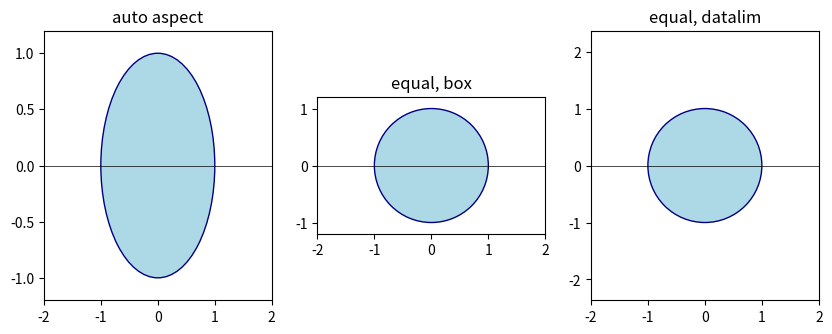

The matplotlib source for this figure:
# Draw circles that must look round: aspect 'equal' with adjustable 'datalim' vs 'box'.
import matplotlib.pyplot as plt
from matplotlib.patches import Circle

fig, axs = plt.subplots(1, 3, figsize=(10, 3.5))
for ax in axs:
    ax.add_patch(Circle((0, 0), 1, fc="lightblue", ec="navy"))
    ax.plot([-2, 2], [0, 0], "k", lw=0.5)
    ax.set_xlim(-2, 2)
    ax.set_ylim(-1.2, 1.2)
axs[0].set_title("auto aspect")
axs[1].set_aspect("equal", adjustable="box")
axs[1].set_title("equal, box")
axs[2].set_aspect("equal", adjustable="datalim")
axs[2].set_title("equal, datalim")
fig.savefig("circles.png")
for ax in axs:
    print(ax.get_aspect(), [round(v, 3) for v in ax.get_xlim()])
